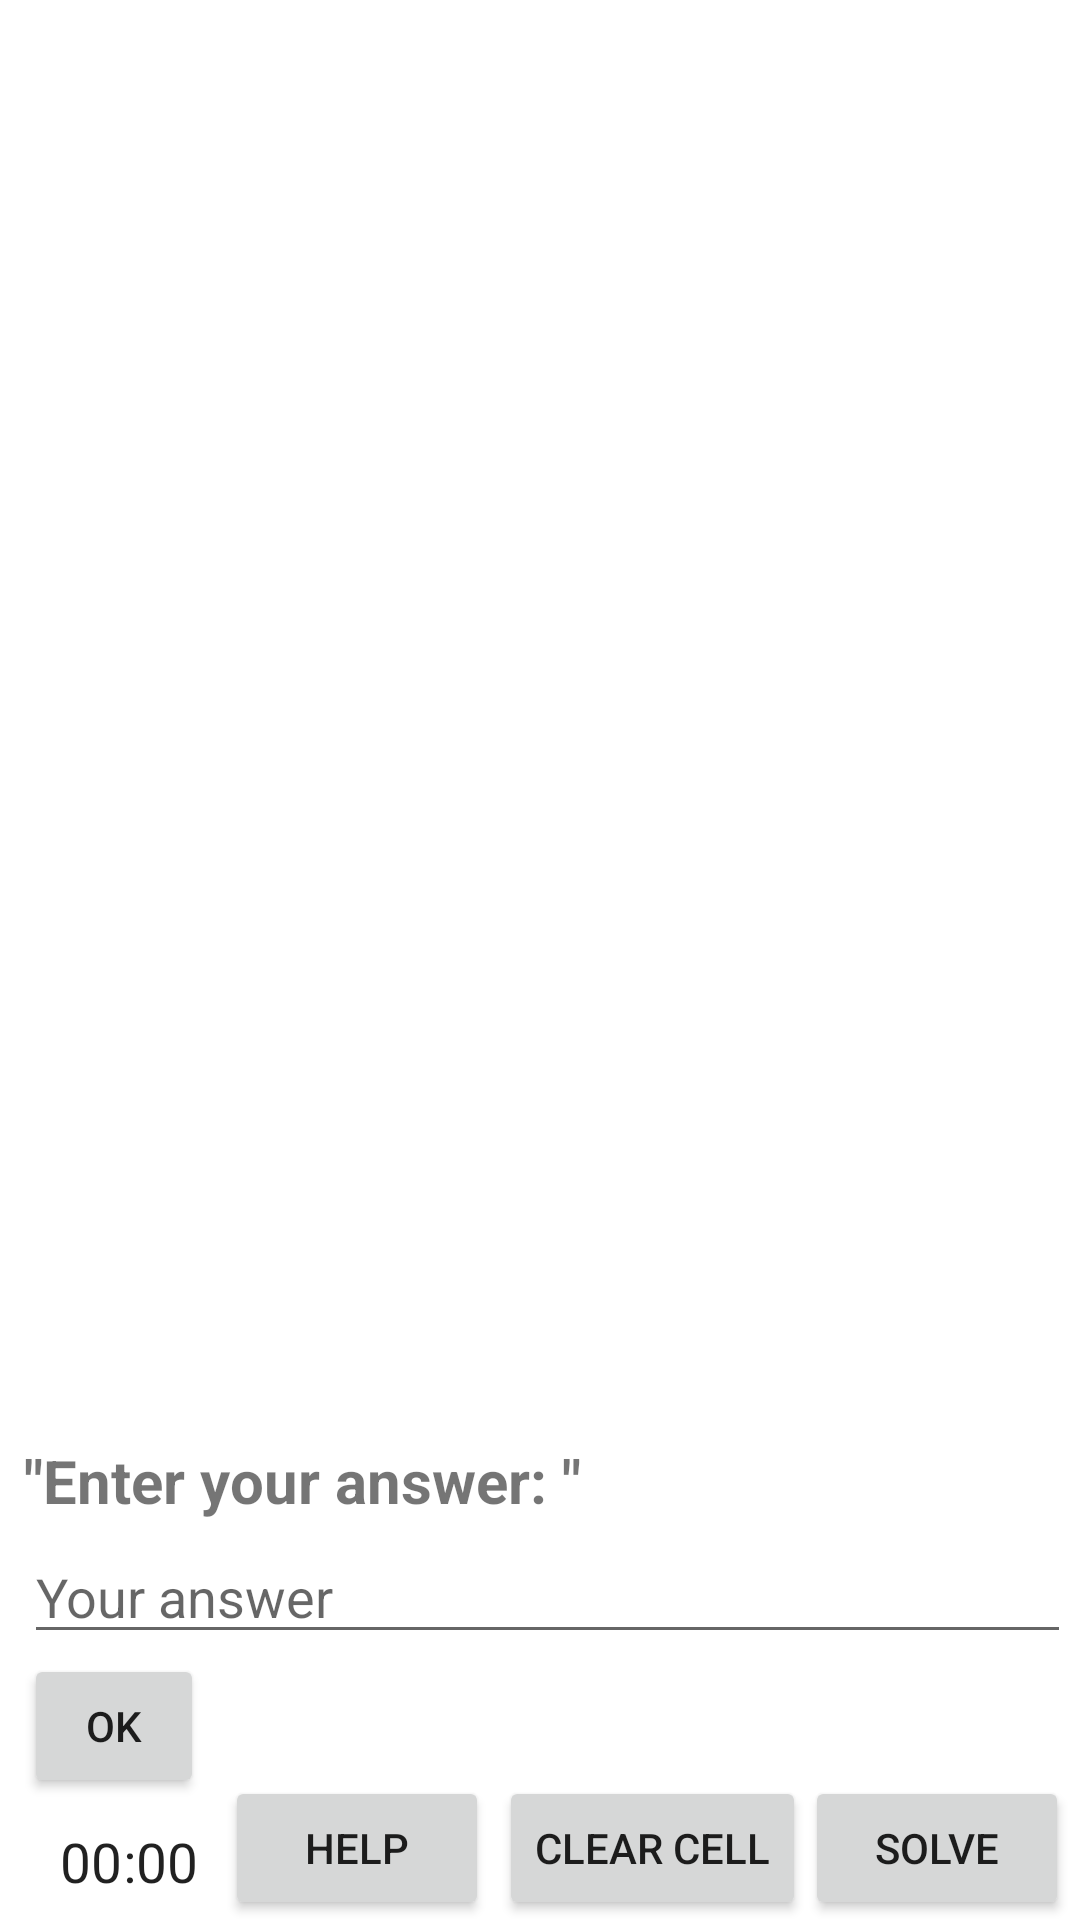

The Android layout XML behind this screen, and the referenced resources:
<!-- AndroidManifest.xml: application theme Theme.SudokuApp -->
<!-- res/layout/activity_sudoku_page_manual.xml -->
<?xml version="1.0" encoding="utf-8"?>
<androidx.constraintlayout.widget.ConstraintLayout xmlns:android="http://schemas.android.com/apk/res/android"
    xmlns:app="http://schemas.android.com/apk/res-auto"
    xmlns:tools="http://schemas.android.com/tools"
    android:layout_width="wrap_content"
    android:layout_height="match_parent"
    tools:context=".view.SudokuPage">

    <Chronometer
        android:id="@+id/gameTimerText"
        android:layout_width="86dp"
        android:layout_height="39dp"
        android:gravity="center"
        android:scaleX="1.3"
        android:scaleY="1.3"
        app:layout_constraintBottom_toBottomOf="parent"
        app:layout_constraintEnd_toEndOf="parent"
        app:layout_constraintHorizontal_bias="0.0"
        app:layout_constraintStart_toStartOf="parent" />

    <Button
        android:id="@+id/clearSelectedCell"
        android:layout_width="wrap_content"
        android:layout_height="wrap_content"
        android:text="@string/clear_cell"
        android:translationX="5dp"
        app:layout_constraintBottom_toBottomOf="parent"
        app:layout_constraintEnd_toEndOf="parent"
        app:layout_constraintHorizontal_bias="0.626"
        app:layout_constraintStart_toStartOf="parent"
        app:layout_constraintTop_toTopOf="parent"
        app:layout_constraintVertical_bias="1.0" />

    <Button
        android:id="@+id/solveButton"
        android:layout_width="wrap_content"
        android:layout_height="wrap_content"
        android:text="@string/solve"
        app:layout_constraintBottom_toBottomOf="parent"
        app:layout_constraintEnd_toEndOf="parent"
        app:layout_constraintHorizontal_bias="0.987"
        app:layout_constraintStart_toStartOf="parent" />

    <Button
        android:id="@+id/button"
        android:layout_width="wrap_content"
        android:layout_height="wrap_content"
        android:text="@string/help"
        app:layout_constraintBottom_toBottomOf="parent"
        app:layout_constraintEnd_toEndOf="@+id/solveButton"
        app:layout_constraintHorizontal_bias="0.28"
        app:layout_constraintStart_toStartOf="parent"
        app:layout_constraintTop_toTopOf="@+id/SudokuPageLinearLayout"
        app:layout_constraintVertical_bias="1.0" />

    <LinearLayout
        android:id="@+id/SudokuPageLinearLayout"
        android:layout_width="418dp"
        android:layout_height="728dp"
        android:gravity="center"
        android:orientation="vertical"
        app:layout_constraintTop_toTopOf="parent"
        tools:ignore="MissingConstraints"
        tools:layout_editor_absoluteX="-3dp">


        <HorizontalScrollView
            android:id="@+id/horizontalScrollView"
            android:layout_width="match_parent"
            android:layout_height="479dp"
            android:layout_gravity="center"
            app:layout_constraintBottom_toBottomOf="parent"
            app:layout_constraintEnd_toEndOf="parent"
            app:layout_constraintHorizontal_bias="0.498"
            app:layout_constraintStart_toStartOf="parent"
            app:layout_constraintTop_toTopOf="parent"
            app:layout_constraintVertical_bias="0.021">

            <ScrollView
                android:id="@+id/ScrollView"
                android:layout_width="wrap_content"
                android:layout_height="wrap_content"
                app:layout_constraintBottom_toTopOf="@+id/solveButton"
                app:layout_constraintEnd_toEndOf="parent"
                app:layout_constraintStart_toStartOf="parent"
                app:layout_constraintTop_toTopOf="parent">

                <TableLayout
                    android:id="@+id/sudoku_table"
                    android:layout_width="match_parent"
                    android:layout_height="wrap_content"
                    android:orientation="vertical"
                    app:layout_constraintBottom_toTopOf="@+id/horizontalScrollView"
                    app:layout_constraintEnd_toEndOf="parent"
                    app:layout_constraintStart_toStartOf="parent"
                    app:layout_constraintTop_toTopOf="parent" />

            </ScrollView>
        </HorizontalScrollView>

        <LinearLayout
            android:id="@+id/lowerHalfTableLayout"
            android:layout_width="402dp"
            android:layout_height="247dp"
            android:orientation="vertical">


            <TextView
                android:id="@+id/textView6"
                android:layout_width="209dp"
                android:layout_height="30dp"
                android:text="@string/enter_your_answer"
                android:textSize="20sp"
                android:textStyle="bold" />

            <EditText
                android:id="@+id/manualInputEditText"
                android:layout_width="349dp"
                android:layout_height="wrap_content"
                android:autofillHints=" "
                android:hint="@string/your_answer"
                android:inputType="text" />

            <Button
                android:id="@+id/manualInputConfirmBtn"
                android:layout_width="60dp"
                android:layout_height="wrap_content"
                android:text="@android:string/ok" />

        </LinearLayout>

    </LinearLayout>

</androidx.constraintlayout.widget.ConstraintLayout>
<!-- resources referenced by this layout -->
<resources>
  <string name="clear_cell">Clear Cell</string>
  <string name="enter_your_answer">\"Enter your answer: \"</string>
  <string name="help">Help</string>
  <string name="solve">Solve</string>
  <string name="your_answer">Your answer</string>
  <style name="Theme.SudokuApp" parent="Theme.MaterialComponents.DayNight.DarkActionBar">
          
          <item name="colorPrimary">@color/purple_500</item>
          <item name="colorPrimaryVariant">@color/purple_700</item>
          <item name="colorOnPrimary">@color/white</item>
          
          <item name="colorSecondary">@color/teal_200</item>
          <item name="colorSecondaryVariant">@color/teal_700</item>
          <item name="colorOnSecondary">@color/black</item>
          
          <item name="android:statusBarColor">?attr/colorPrimaryVariant</item>
          
      </style>
  <color name="purple_500">#FF6200EE</color>
  <color name="purple_700">#FF3700B3</color>
  <color name="white">#FFFFFFFF</color>
  <color name="teal_200">#FF03DAC5</color>
  <color name="teal_700">#FF018786</color>
  <color name="black">#FF000000</color>
</resources>
